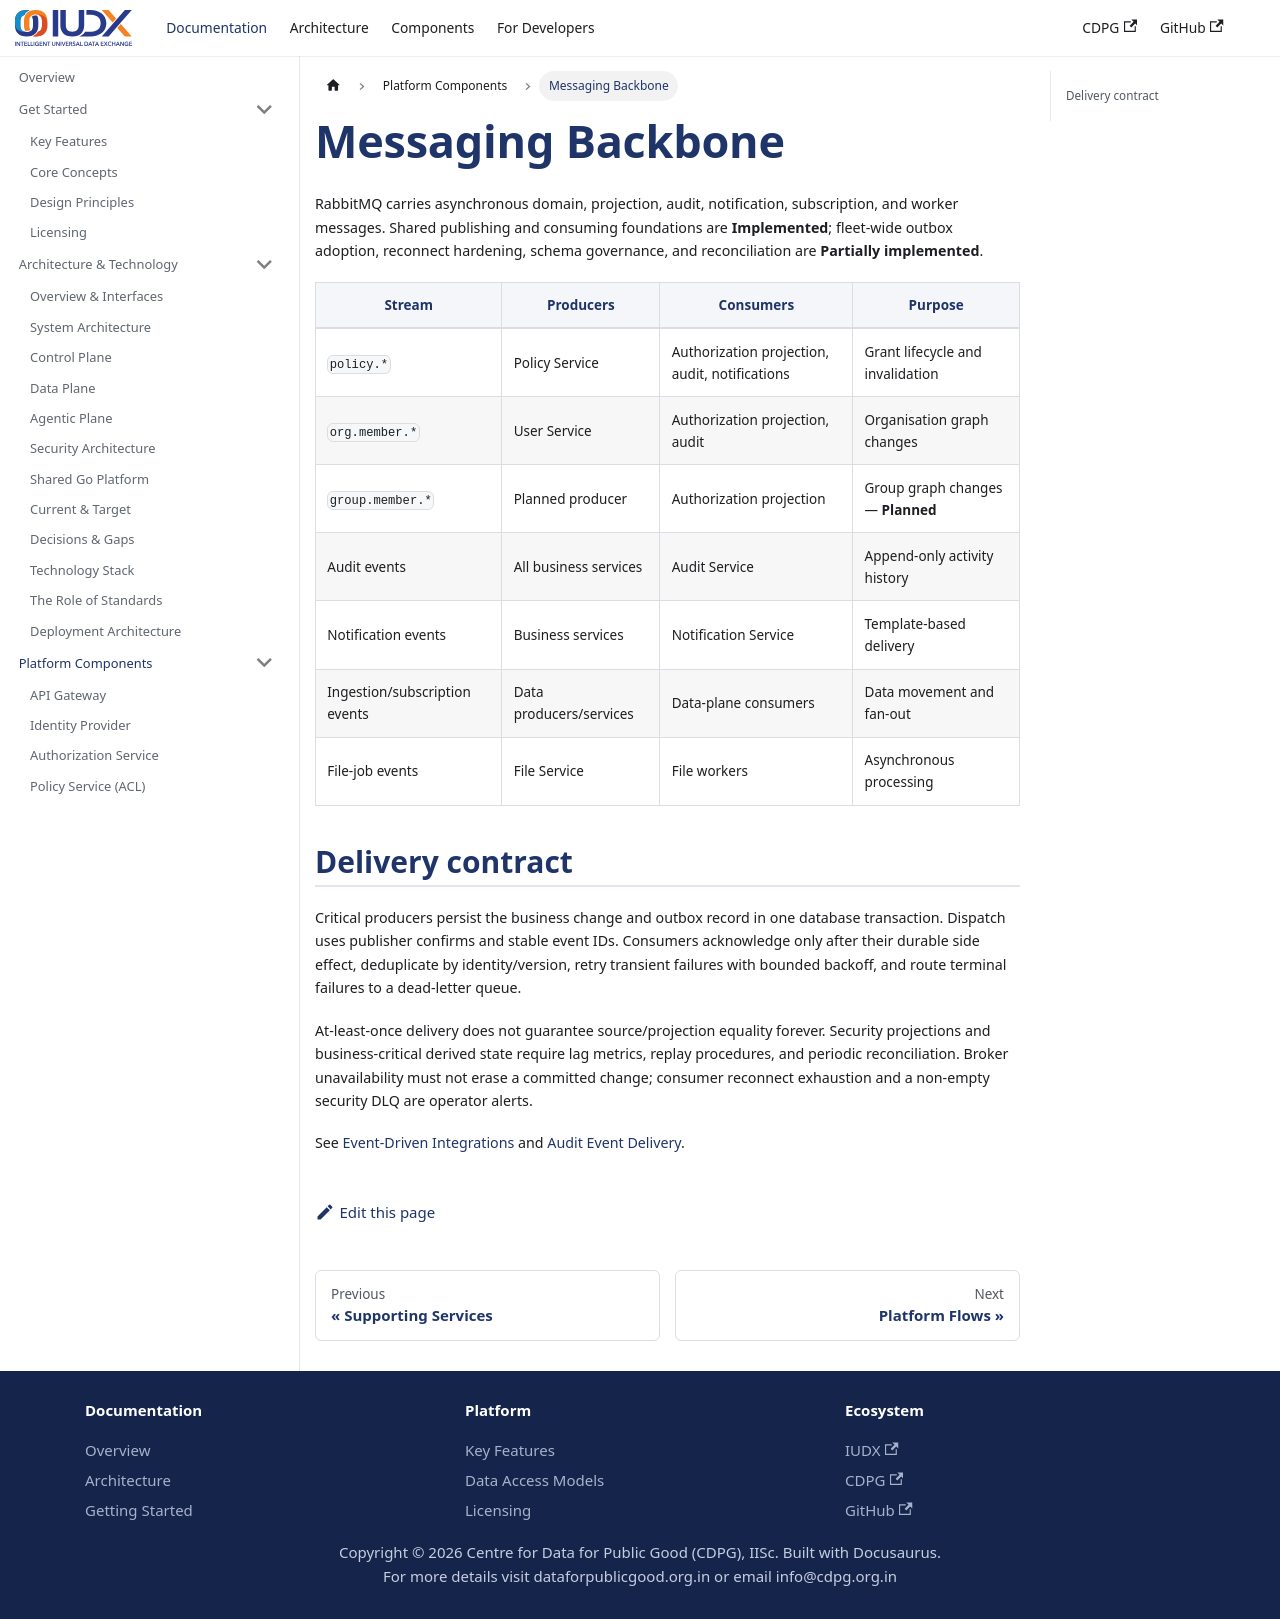

repository: datakaveri/cdpg-docs · page: docs/components/messaging-backbone/index.html · generator: docusaurus

---
sidebar_position: 12
title: Messaging Backbone
description: RabbitMQ event delivery, transactional outboxes, retries, dead-lettering, and reconciliation.
---

# Messaging Backbone

RabbitMQ carries asynchronous domain, projection, audit, notification, subscription, and worker messages. Shared publishing and consuming foundations are **Implemented**; fleet-wide outbox adoption, reconnect hardening, schema governance, and reconciliation are **Partially implemented**.

| Stream | Producers | Consumers | Purpose |
| --- | --- | --- | --- |
| `policy.*` | Policy Service | Authorization projection, audit, notifications | Grant lifecycle and invalidation |
| `org.member.*` | User Service | Authorization projection, audit | Organisation graph changes |
| `group.member.*` | Planned producer | Authorization projection | Group graph changes — **Planned** |
| Audit events | All business services | Audit Service | Append-only activity history |
| Notification events | Business services | Notification Service | Template-based delivery |
| Ingestion/subscription events | Data producers/services | Data-plane consumers | Data movement and fan-out |
| File-job events | File Service | File workers | Asynchronous processing |

## Delivery contract

Critical producers persist the business change and outbox record in one database transaction. Dispatch uses publisher confirms and stable event IDs. Consumers acknowledge only after their durable side effect, deduplicate by identity/version, retry transient failures with bounded backoff, and route terminal failures to a dead-letter queue.

At-least-once delivery does not guarantee source/projection equality forever. Security projections and business-critical derived state require lag metrics, replay procedures, and periodic reconciliation. Broker unavailability must not erase a committed change; consumer reconnect exhaustion and a non-empty security DLQ are operator alerts.

See [Event-Driven Integrations](../technical/architecture.mdx#event-driven-integrations) and [Audit Event Delivery](../flows/audit-events.md).
